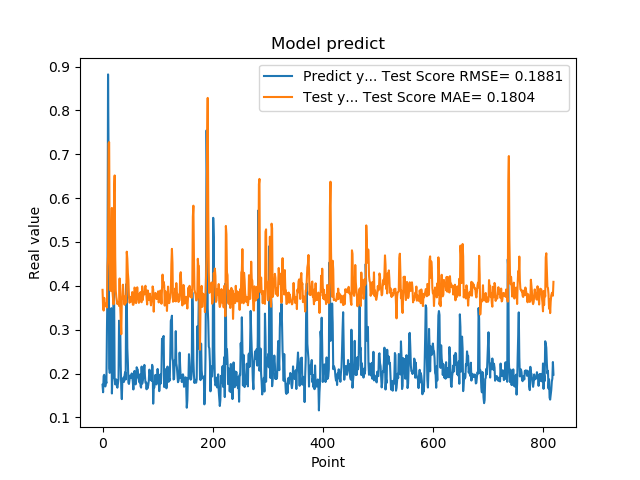

The data file committed next to this chart (first rows):
1.742661595344543457e-01, 3.907884939106627820e-01
1.572303026914596558e-01, 3.502332479951624777e-01
1.941800117492676059e-01, 3.435872876021324740e-01
1.970258951187133512e-01, 3.724812191501608583e-01
1.859861761331558505e-01, 3.591601969003054284e-01
1.705197989940643033e-01, 3.584373342820507125e-01
1.844120919704437256e-01, 3.532471306551459023e-01
1.779371052980423251e-01, 3.598822210198247551e-01
3.004232645034790039e-01, 3.505763419288944749e-01
3.969086110591887873e-01, 4.440062813035826617e-01
8.820003867149353027e-01, 4.673125733989591524e-01
6.841114759445190430e-01, 7.246070658229738504e-01
2.116497457027435580e-01, 7.276400617139585636e-01
2.014262527227401733e-01, 4.661585983568786173e-01
2.061583995819092074e-01, 3.905633307445385283e-01
3.160260915756225586e-01, 3.882876793366699109e-01
3.489396274089813232e-01, 5.094646349509305283e-01
1.544443815946578979e-01, 5.775183836082991018e-01
1.959947794675827026e-01, 3.870454540298078339e-01
1.894801408052444180e-01, 3.733372186483354671e-01
4.474425017833709162e-01, 3.577688964002270766e-01
3.771362304687500555e-01, 6.132764933986807332e-01
1.889318972826004028e-01, 6.516238102078804051e-01
1.752775162458419522e-01, 4.664640271537883742e-01
1.822472065687180121e-01, 3.883452914016253255e-01
1.866402029991149902e-01, 3.745477109700566798e-01
1.715678423643112183e-01, 3.668121815590721924e-01
1.676391065120696744e-01, 3.582035101308502778e-01
1.773854047060013095e-01, 3.611614708396335693e-01
1.872433423995972235e-01, 3.621144623748245306e-01
3.204146027565002441e-01, 3.539803796837158734e-01
3.134283721446990967e-01, 4.166967225446405187e-01
3.171058297157288153e-01, 3.559169775866790619e-01
2.202603369951247891e-01, 3.227636444904511404e-01
1.659800857305526733e-01, 2.896117820564742540e-01
1.415748745203018188e-01, 3.661898324605292188e-01
1.852595061063766479e-01, 3.839324832883930227e-01
1.814238876104354858e-01, 4.025255007470044388e-01
1.905867606401443481e-01, 3.822670351194863980e-01
1.810430586338043213e-01, 3.677072530674427298e-01
1.954265981912612915e-01, 3.567665921875882162e-01
2.029463946819305142e-01, 3.755647699613823831e-01
1.862521618604660034e-01, 3.757273885629189847e-01
4.038094580173492432e-01, 3.614688784574819902e-01
3.743042349815369207e-01, 4.777755007226325290e-01
2.572054266929626465e-01, 4.617346986107656592e-01
2.253161966800689420e-01, 4.289617037105128428e-01
1.787700653076171875e-01, 4.128159821101448634e-01
1.761920750141143799e-01, 3.748218143412633263e-01
1.861467957496643066e-01, 3.615264803342644329e-01
1.954011768102645874e-01, 3.641615363795625004e-01
1.907722949981689176e-01, 3.744268312778802343e-01
1.898660957813262939e-01, 3.639836346643818277e-01
2.001174986362457275e-01, 3.740391025735197439e-01
1.922753006219863892e-01, 3.856599285591021387e-01
1.810636967420578003e-01, 3.568315110326527040e-01
1.635809391736984530e-01, 3.566830385279667337e-01
1.916799396276473999e-01, 3.620568171972451954e-01
2.058236002922058105e-01, 3.960897603194425409e-01
1.857409924268722812e-01, 3.939871318293666214e-01
1.752161234617233276e-01, 3.622476952343046119e-01
... 759 more rows
